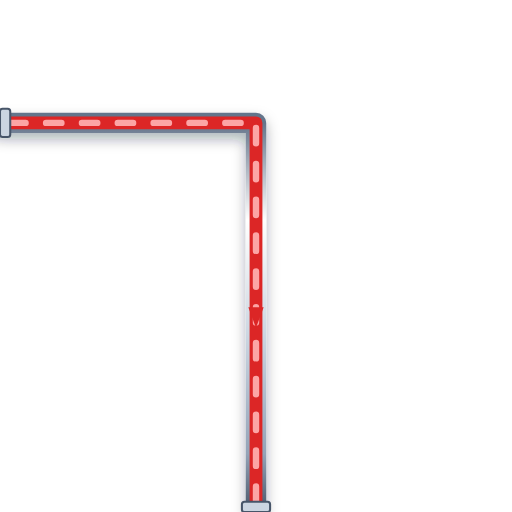
t = 0.00 s
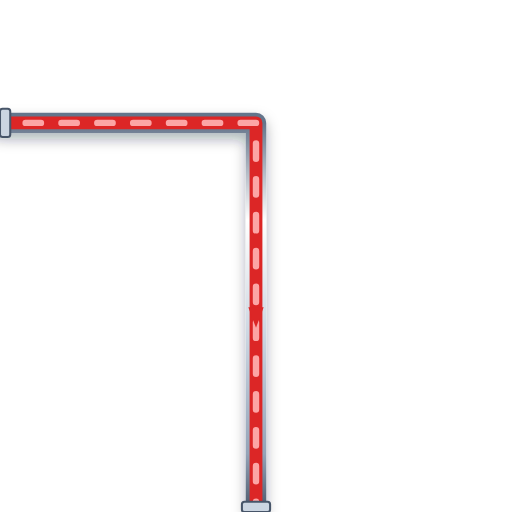
t = 0.20 s
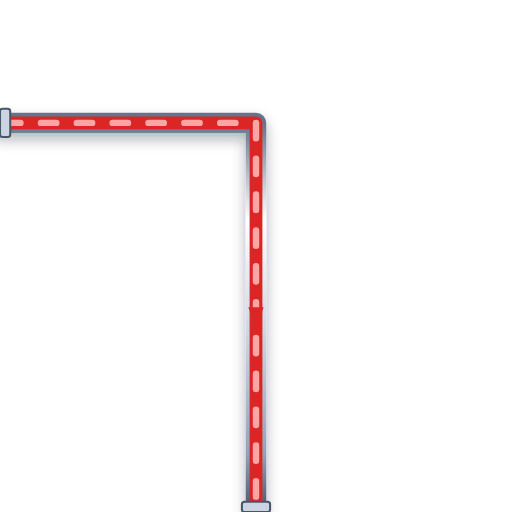
t = 0.40 s
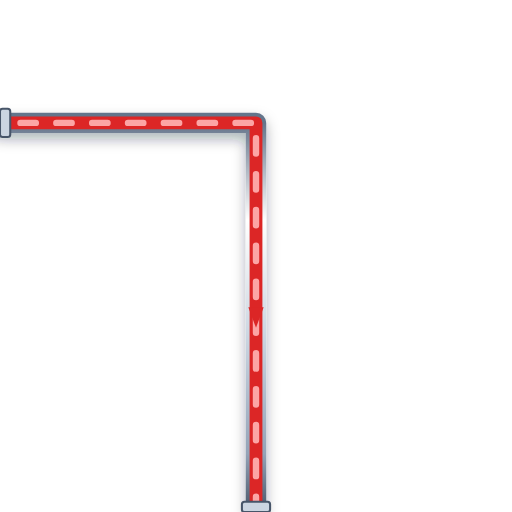
t = 0.60 s

The animated SVG that drew these frames (rendered in a browser with its animation timeline set to each time). Animation: 1 CSS @keyframes rule; one cycle of 0.80 s, repeats indefinitely.

<svg xmlns="http://www.w3.org/2000/svg" viewBox="0 0 200 200" width="200" height="200">
  <defs>
    <style>
      @keyframes p-flow-anim {
        from { stroke-dashoffset: 24; } to { stroke-dashoffset: 0; }
      }
      .anim-p-flow {
        stroke-dasharray: 6 8;
        animation: p-flow-anim 0.8s linear infinite;
      }
    </style>
    <filter id="ssPipeShadow" x="-15%" y="-15%" width="130%" height="130%">
      <feDropShadow dx="0" dy="2.5" stdDeviation="2.5" flood-color="#0f172a" flood-opacity="0.32" />
    </filter>
    <linearGradient id="ssPipeGradH" x1="0%" y1="0%" x2="0%" y2="100%">
      <stop offset="0%" stop-color="#64748b" /><stop offset="25%" stop-color="#ffffff" />
      <stop offset="55%" stop-color="#cbd5e1" /><stop offset="85%" stop-color="#94a3b8" /><stop offset="100%" stop-color="#475569" />
    </linearGradient>
  </defs>

  <!-- Stainless Steel 316 Outer Casing (8px with 3D Drop Shadow) -->
  <path d="M 0 48 L 100 48 L 100 200" stroke="url(#ssPipeGradH)" stroke-width="8" fill="none" stroke-linecap="round" stroke-linejoin="round" filter="url(#ssPipeShadow)"/>

  <!-- Process Fluid Core (5px) -->
  <path d="M 0 48 L 100 48 L 100 200" stroke="#DC2626" stroke-width="5" fill="none" stroke-linecap="round" stroke-linejoin="round"/>

  <!-- Animated Fluid Flow Stream Dashes (2.5px) -->
  <path d="M 0 48 L 100 48 L 100 200" stroke="#FCA5A5" stroke-width="2.5" fill="none" stroke-linejoin="round" stroke-linecap="round" class="anim-p-flow"/>

  <!-- Directional Flow Arrow -->
  <polygon points="97,120 100,128 103,120" fill="#DC2626" />

  <!-- ANSI Flange Connection Collars -->
  <rect x="0" y="42.5" width="4" height="11" rx="1" fill="#cbd5e1" stroke="#475569" stroke-width="0.8"/>
  <rect x="94.5" y="196" width="11" height="4" rx="1" fill="#cbd5e1" stroke="#475569" stroke-width="0.8"/>
</svg>
